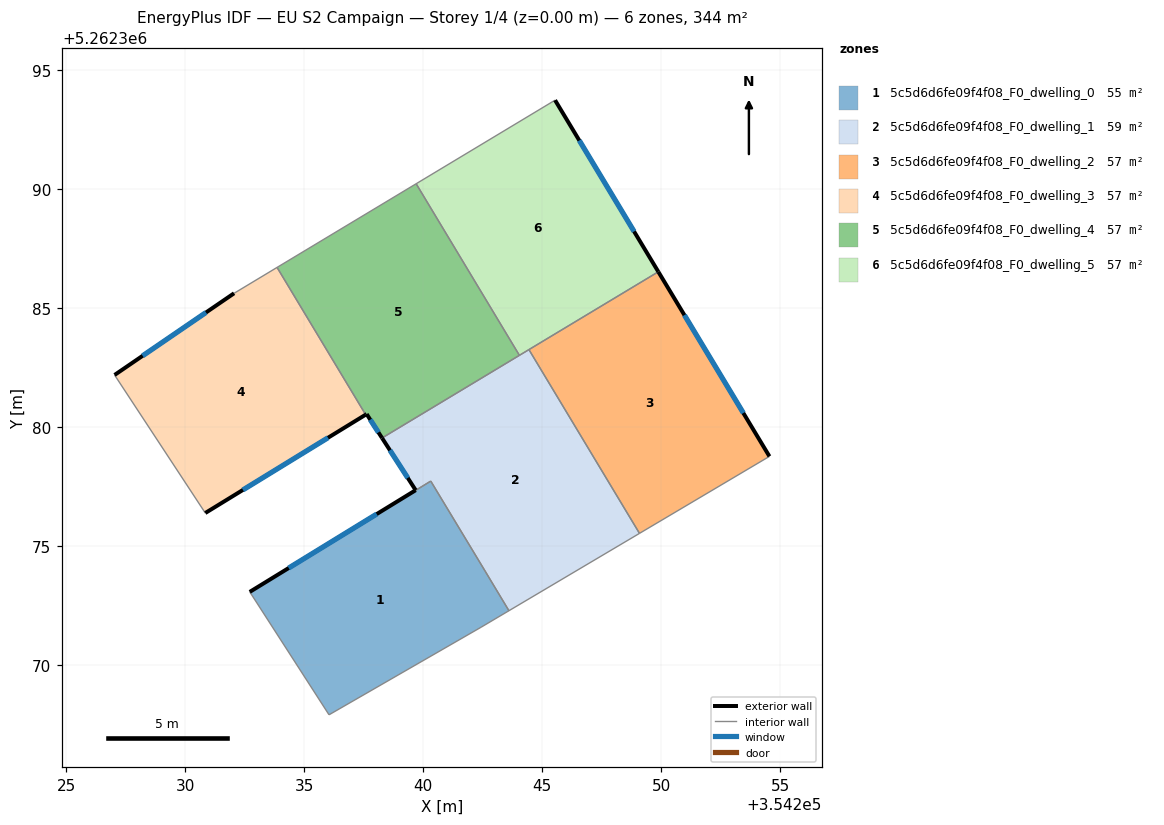
=== STOREY PLAN SPEC (per zone: floor XY polygon, exterior-wall plan segments, windows/doors) ===
zone 1: 5c5d6d6fe09f4f08_F0_dwelling_0  (55.2 m²)
  floor: (354240.31, 5262377.74) (354242.60, 5262373.95) (354243.60, 5262372.30) (354242.42, 5262371.60) (354236.04, 5262367.92) (354232.71, 5262373.08)
  interior walls: 6
zone 2: 5c5d6d6fe09f4f08_F0_dwelling_1  (59.4 m²)
  floor: (354244.44, 5262383.27) (354249.09, 5262375.55) (354243.60, 5262372.30) (354240.31, 5262377.74) (354232.71, 5262373.08) (354239.68, 5262377.36) (354238.27, 5262379.55)
  exterior wall: (354239.68, 5262377.36) – (354232.71, 5262373.09)  [8.2 m]
    window: (354238.04, 5262376.36) – (354234.35, 5262374.09)  [6.9 m²]
  exterior wall: (354238.27, 5262379.55) – (354239.68, 5262377.36)  [2.6 m]
    window: (354238.60, 5262379.04) – (354239.35, 5262377.88)  [2.2 m²]
  interior walls: 7
zone 3: 5c5d6d6fe09f4f08_F0_dwelling_2  (57.3 m²)
  floor: (354249.88, 5262386.54) (354254.55, 5262378.78) (354249.09, 5262375.55) (354244.44, 5262383.27)
  exterior wall: (354254.55, 5262378.78) – (354249.88, 5262386.54)  [9.1 m]
    window: (354253.45, 5262380.60) – (354250.97, 5262384.72)  [7.6 m²]
  interior walls: 3
zone 4: 5c5d6d6fe09f4f08_F0_dwelling_3  (57.3 m²)
  floor: (354233.85, 5262386.72) (354237.58, 5262380.53) (354230.84, 5262376.40) (354227.03, 5262382.20) (354232.05, 5262385.63)
  exterior wall: (354230.84, 5262376.40) – (354237.58, 5262380.53)  [7.9 m]
    window: (354232.42, 5262377.37) – (354236.00, 5262379.56)  [6.7 m²]
  exterior wall: (354232.05, 5262385.63) – (354227.03, 5262382.20)  [6.1 m]
    window: (354230.87, 5262384.83) – (354228.21, 5262383.01)  [5.1 m²]
  interior walls: 3
zone 5: 5c5d6d6fe09f4f08_F0_dwelling_4  (57.3 m²)
  floor: (354239.70, 5262390.24) (354244.04, 5262383.03) (354238.27, 5262379.55) (354237.62, 5262380.56) (354237.58, 5262380.53) (354233.85, 5262386.72)
  exterior wall: (354237.62, 5262380.56) – (354238.27, 5262379.55)  [1.2 m]
    window: (354237.77, 5262380.32) – (354238.12, 5262379.79)  [1.0 m²]
  exterior wall: (354237.58, 5262380.53) – (354237.62, 5262380.56)  [0.0 m]
  interior walls: 4
zone 6: 5c5d6d6fe09f4f08_F0_dwelling_5  (57.3 m²)
  floor: (354245.54, 5262393.75) (354249.88, 5262386.54) (354244.04, 5262383.03) (354239.70, 5262390.24)
  exterior wall: (354249.88, 5262386.54) – (354245.54, 5262393.75)  [8.4 m]
    window: (354248.86, 5262388.23) – (354246.56, 5262392.06)  [7.1 m²]
  interior walls: 4

=== DERIVED (storey summary) ===
Building: EU S2 Campaign
Storey: 1 of 4  (floor level z = 0.00 m)
Storey gross floor area: 344.0 m²
Zones on this storey: 6
  - 5c5d6d6fe09f4f08_F0_dwelling_0: floor 55.2 m²
  - 5c5d6d6fe09f4f08_F0_dwelling_1: floor 59.4 m²; exterior wall 10.8 m (32.4 m²); 2 window(s) 9.1 m²; WWR 28.1%
  - 5c5d6d6fe09f4f08_F0_dwelling_2: floor 57.3 m²; exterior wall 9.1 m (27.2 m²); 1 window(s) 7.6 m²; WWR 28.1%
  - 5c5d6d6fe09f4f08_F0_dwelling_3: floor 57.3 m²; exterior wall 14.0 m (42.0 m²); 2 window(s) 11.8 m²; WWR 28.1%
  - 5c5d6d6fe09f4f08_F0_dwelling_4: floor 57.3 m²; exterior wall 1.2 m (3.7 m²); 1 window(s) 1.0 m²; WWR 27.0%
  - 5c5d6d6fe09f4f08_F0_dwelling_5: floor 57.3 m²; exterior wall 8.4 m (25.2 m²); 1 window(s) 7.1 m²; WWR 28.1%
Zone adjacency (shared interzone walls):
  - 5c5d6d6fe09f4f08_F0_dwelling_0 ↔ 5c5d6d6fe09f4f08_F0_dwelling_1
  - 5c5d6d6fe09f4f08_F0_dwelling_1 ↔ 5c5d6d6fe09f4f08_F0_dwelling_2
  - 5c5d6d6fe09f4f08_F0_dwelling_1 ↔ 5c5d6d6fe09f4f08_F0_dwelling_4
  - 5c5d6d6fe09f4f08_F0_dwelling_1 ↔ 5c5d6d6fe09f4f08_F0_dwelling_5
  - 5c5d6d6fe09f4f08_F0_dwelling_2 ↔ 5c5d6d6fe09f4f08_F0_dwelling_5
  - 5c5d6d6fe09f4f08_F0_dwelling_3 ↔ 5c5d6d6fe09f4f08_F0_dwelling_4
  - 5c5d6d6fe09f4f08_F0_dwelling_4 ↔ 5c5d6d6fe09f4f08_F0_dwelling_5